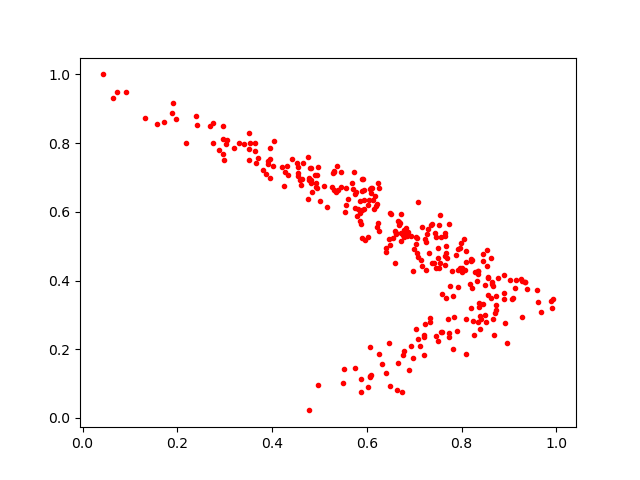

The table this chart was drawn from, first rows:
0.70451415, 0.2588825
0.5387, 0.6647
0.9596, 0.3719
0.8373, 0.3354
0.5265, 0.6735
0.4896, 0.7071
0.721, 0.1846
0.8014, 0.4376
0.5312, 0.6641
0.8044, 0.52
0.7088, 0.4698
0.819, 0.4627
0.7453, 0.436
0.6791, 0.195
0.2954, 0.8511
0.7468, 0.2377
0.5897, 0.6946
0.8213, 0.3781
0.9025, 0.402
0.5745, 0.6533
0.4758, 0.6359
0.9343, 0.3965
0.9684, 0.3089
0.8083, 0.1847
0.3953, 0.7853
0.8615, 0.3501
0.8342, 0.4284
0.2954, 0.813
0.5918, 0.6948
0.8493, 0.3008
0.8552, 0.4117
0.64, 0.1322
0.8372, 0.323
0.4761, 0.7593
0.7271, 0.5341
0.4963, 0.7297
0.4538, 0.7142
0.8675, 0.2416
0.6973, 0.4281
0.6477, 0.5213
0.8498, 0.386
0.4628, 0.6955
0.9903, 0.3194
0.6705, 0.5686
0.862, 0.4668
0.9072, 0.3467
0.8727, 0.3535
0.5784, 0.587
0.3539, 0.8003
0.6033, 0.5279
0.764, 0.5288
0.6085, 0.6679
0.6261, 0.5445
0.6411, 0.484
0.6894, 0.1407
0.7003, 0.4909
0.7901, 0.2526
0.6773, 0.5328
0.8636, 0.3906
0.6611, 0.5378
0.856, 0.3579
... 260 more rows
